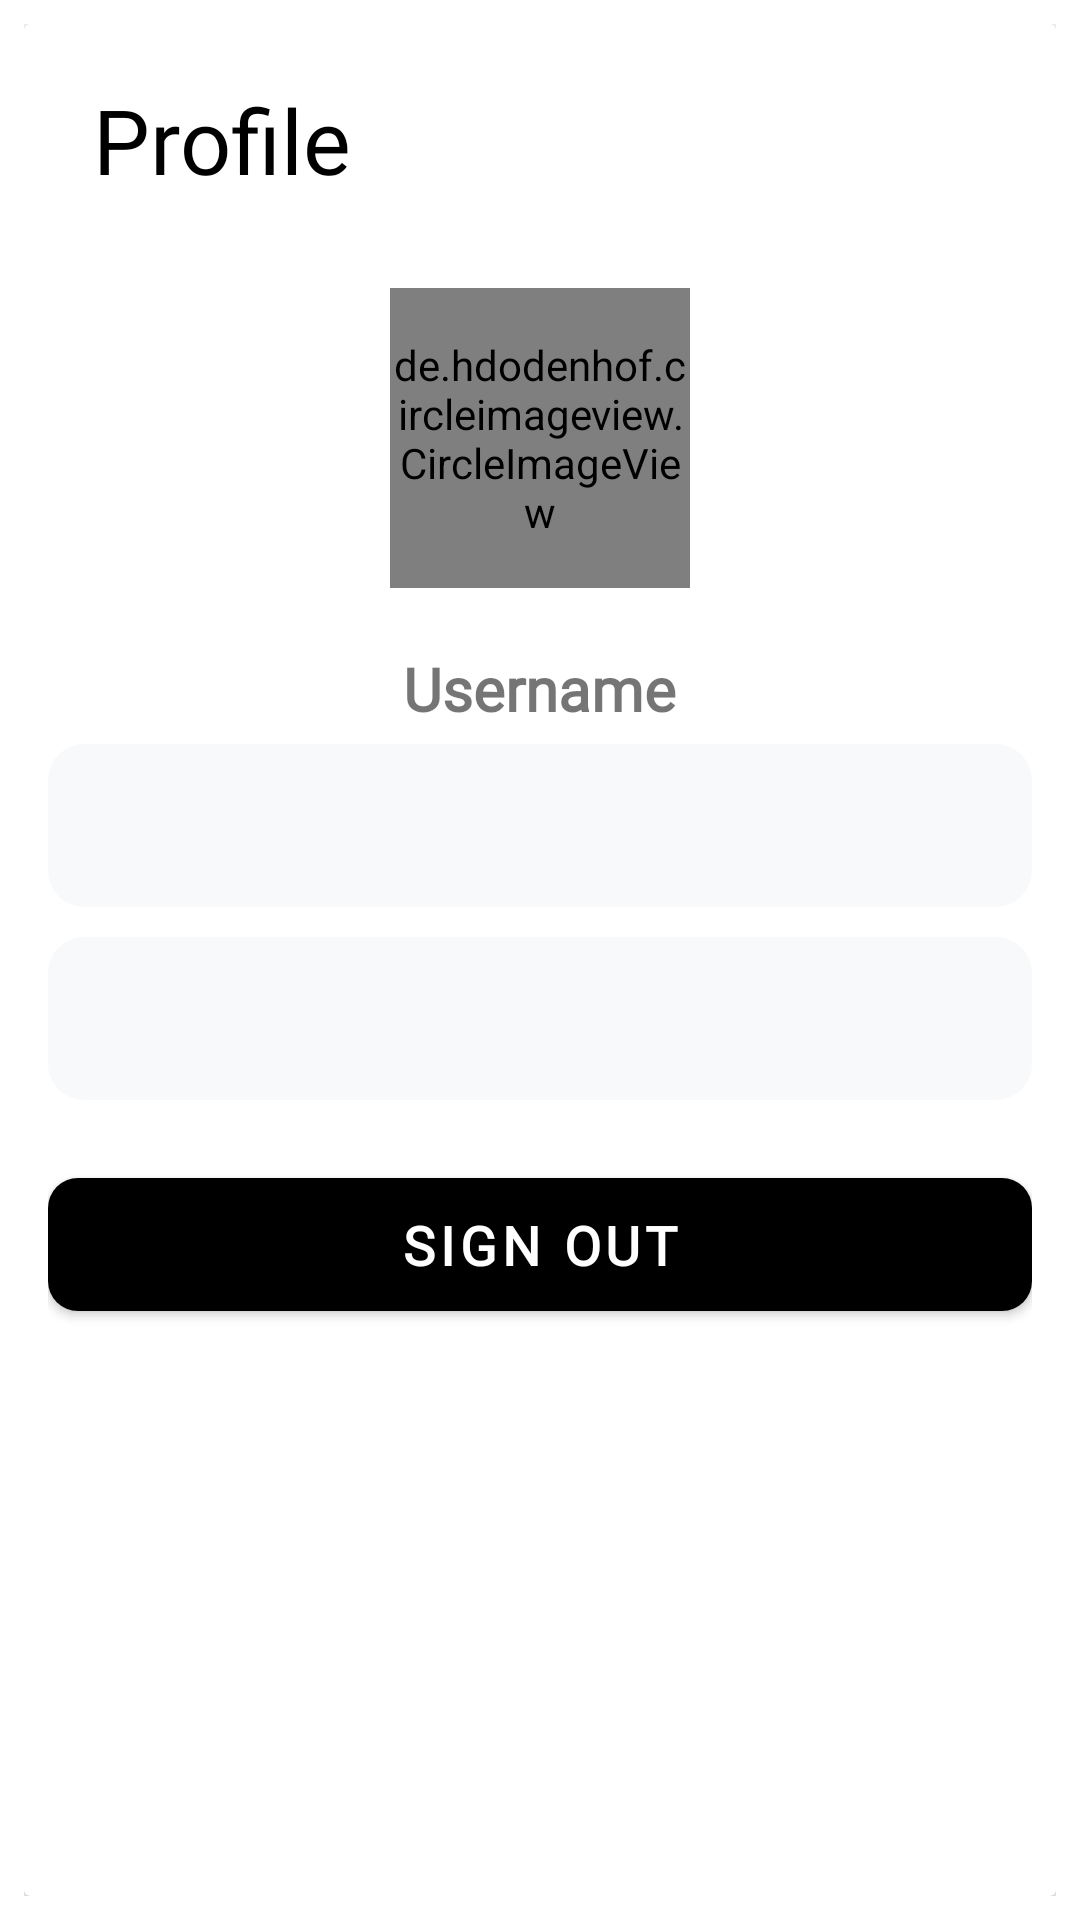

Write the Android layout XML for this screen, with the resource values it uses.
<!-- AndroidManifest.xml: application theme Theme.Chatapplication -->
<!-- res/layout/fragment_profile.xml -->
<?xml version="1.0" encoding="utf-8"?>
<RelativeLayout xmlns:android="http://schemas.android.com/apk/res/android"
    xmlns:app="http://schemas.android.com/apk/res-auto"
    xmlns:tools="http://schemas.android.com/tools"
    android:layout_width="match_parent"
    android:layout_height="match_parent"
    android:padding="8dp"
    tools:context=".Fragments.ProfileFragment">

    <androidx.cardview.widget.CardView
        android:layout_width="match_parent"
        android:layout_height="match_parent">
        <RelativeLayout
            android:layout_width="match_parent"
            android:padding="8dp"
            android:layout_height="match_parent">
            <TextView
                android:id="@+id/title"
                android:layout_width="wrap_content"
                android:layout_height="wrap_content"
                android:text="Profile"
                android:textColor="@color/black"
                android:textSize="30sp"
                android:padding="15dp"
                android:fontFamily="@font/poppins_medium"
                android:layout_marginBottom="20dp"
                android:layout_marginTop="-5dp"
                />
            <de.hdodenhof.circleimageview.CircleImageView
                android:layout_width="100dp"
                android:layout_height="100dp"
                android:id="@+id/profile_image"
                android:layout_centerHorizontal="true"
                android:layout_marginTop="80dp"

                android:src="@mipmap/ic_launcher" />
            <TextView
                android:layout_width="wrap_content"
                android:layout_height="wrap_content"
                android:text="Username"
                android:textSize="20dp"
                android:textStyle="bold"
                android:id="@+id/username"
                android:fontFamily="@font/poppins_medium"
                android:layout_below="@+id/profile_image"
                android:layout_centerHorizontal="true"
                android:layout_marginTop="20dp" />
            <LinearLayout
                android:id="@+id/linearLayout"
                android:layout_width="match_parent"
                android:layout_height="match_parent"
                android:layout_below="@+id/username"

                android:orientation="vertical">
                <EditText
                    android:id="@+id/email"
                    android:layout_width="match_parent"
                    android:layout_height="wrap_content"

                    android:layout_below="@+id/title"
                    android:fontFamily="@font/poppins_medium"
                    android:background="@drawable/edit_text_bg"
                    android:textColor="#212529"
                    android:padding="15dp"
                    android:layout_marginTop="5dp"
                    android:layout_marginBottom="5dp"
                    android:textSize="18dp" />
                <EditText

                    android:layout_width="match_parent"
                    android:layout_height="wrap_content"

                    android:layout_below="@+id/title"
                    android:fontFamily="@font/poppins_medium"
                    android:background="@drawable/edit_text_bg"
                    android:textColor="#212529"
                    android:padding="15dp"
                    android:layout_marginTop="5dp"
                    android:layout_marginBottom="5dp"
                    android:textSize="18dp" />
              <com.google.android.material.button.MaterialButton
                    android:id="@+id/sign_out"
                    android:layout_width="match_parent"
                    android:layout_height="wrap_content"
                    android:layout_below="@+id/username"
                    android:paddingTop="10dp"
                    android:paddingBottom="10dp"
                    android:textSize="18dp"
                    android:layout_marginTop="15dp"
                    android:layout_marginBottom="20dp"
                    android:layout_gravity="center_vertical"
                    android:textStyle="bold"
                    android:fontFamily="@font/poppins_medium"
                    app:backgroundTint="#000000"
                    app:cornerRadius="10dp"
                    android:text="Sign Out" />

            </LinearLayout>

        </RelativeLayout>

    </androidx.cardview.widget.CardView>
        

</RelativeLayout>
<!-- resources referenced by this layout -->
<resources>
  <!-- drawable edit_text_bg (drawable) -->
  <?xml version="1.0" encoding="utf-8"?>
  <shape android:shape="rectangle"
      xmlns:android="http://schemas.android.com/apk/res/android">
      <solid android:color="#F8F9FA" />
      <corners android:radius="12dp" />
  </shape>
  <style name="Theme.Chatapplication" parent="Theme.MaterialComponents.DayNight.NoActionBar">
          
          <item name="colorPrimary">@color/purple_500</item>
          <item name="colorPrimaryVariant">@color/purple_700</item>
          <item name="colorOnPrimary">@color/white</item>
          
          <item name="colorSecondary">@color/teal_200</item>
          <item name="colorSecondaryVariant">@color/teal_700</item>
          <item name="colorOnSecondary">@color/black</item>
          
          <item name="android:statusBarColor">?attr/colorPrimaryVariant</item>
          
      </style>
  <!-- not gathered from this repository: default colours our renderer supplied (Android Studio template values) -->
  <color name="purple_500">#FF6200EE</color>
  <color name="purple_700">#FF3700B3</color>
  <color name="teal_200">#FF03DAC5</color>
  <color name="teal_700">#FF018786</color>
  <color name="black">#FF000000</color>
  <color name="white">#FFFFFFFF</color>
</resources>
